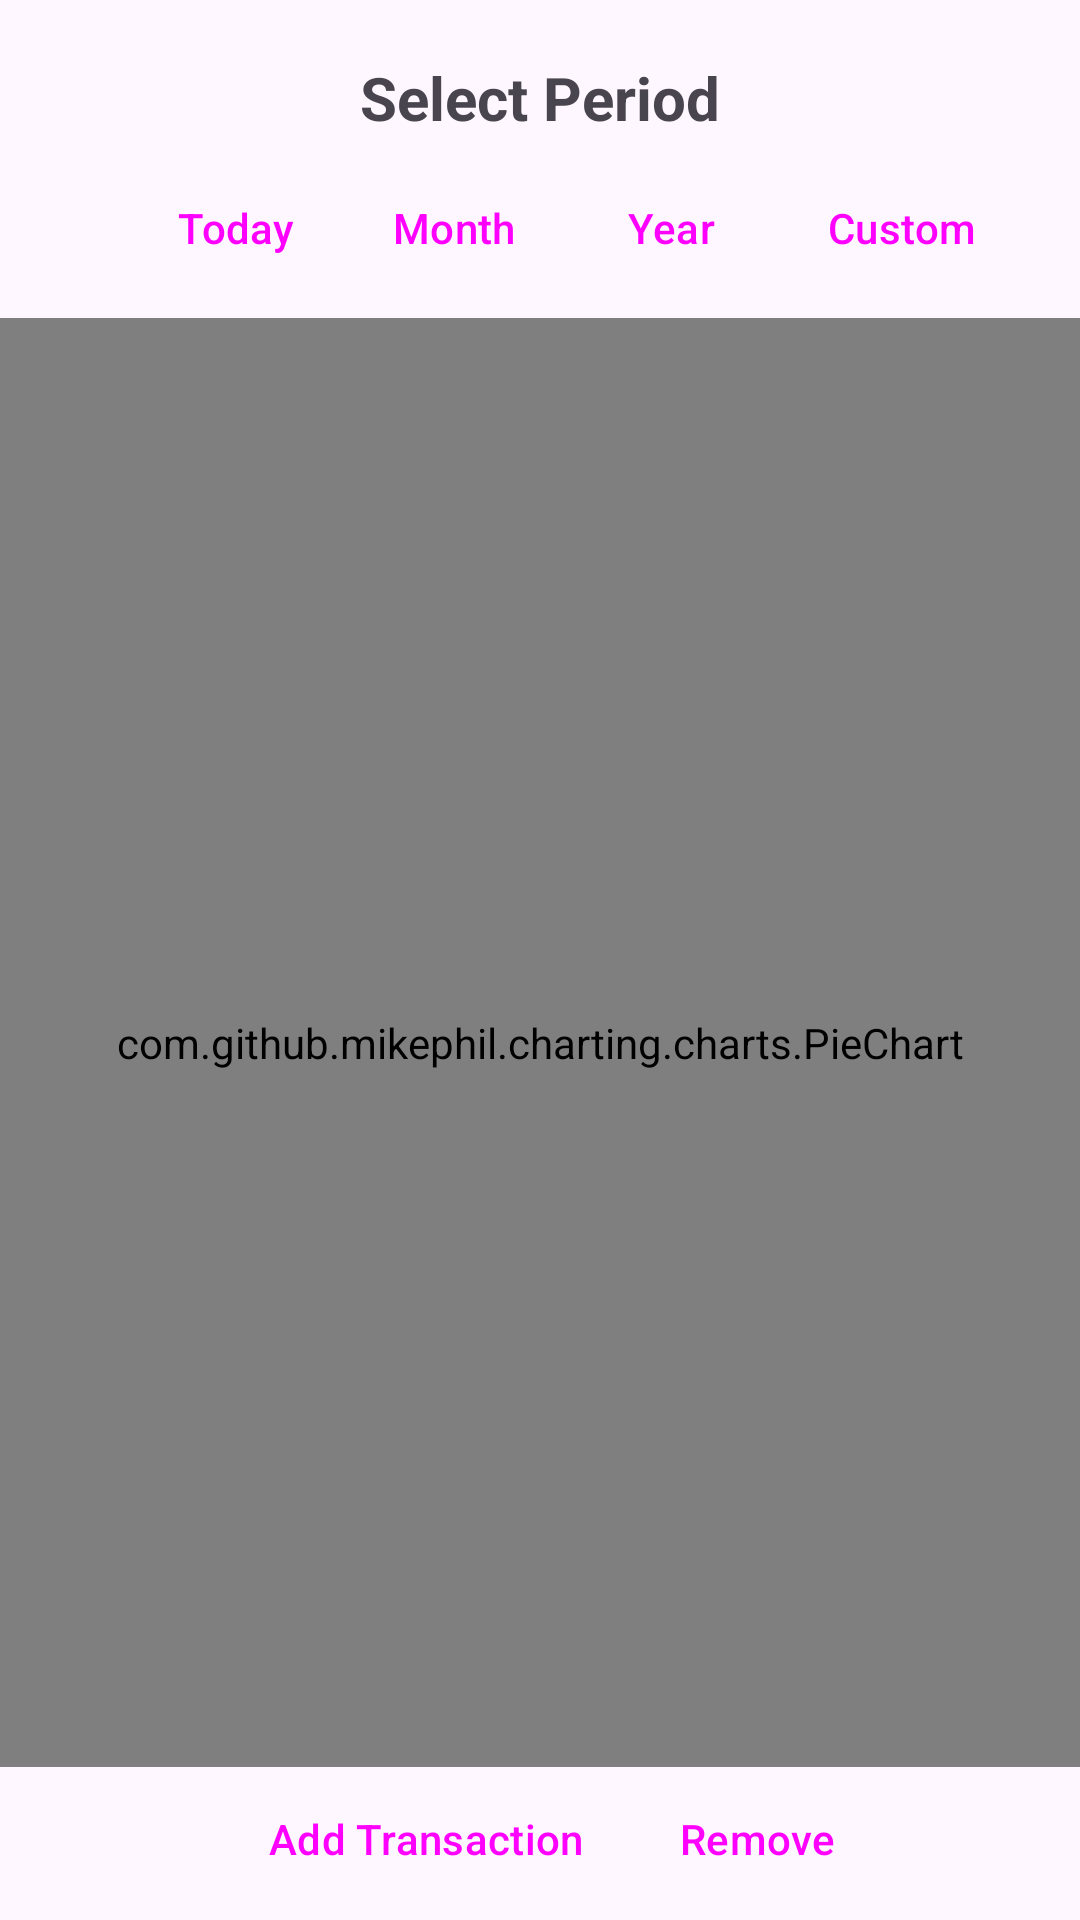

The Android layout XML behind this screen, and the referenced resources:
<!-- AndroidManifest.xml: application theme Base.Theme.Projekt -->
<!-- res/layout/activity_main.xml -->
<?xml version="1.0" encoding="utf-8"?>
<LinearLayout xmlns:android="http://schemas.android.com/apk/res/android"
    xmlns:app="http://schemas.android.com/apk/res-auto"
    xmlns:tools="http://schemas.android.com/tools"
    android:id="@+id/constraint_layout"
    android:layout_width="match_parent"
    android:layout_height="wrap_content"
    android:orientation="vertical"
    android:gravity="center"
    tools:context=".Activities.MainActivity">


    <TextView
        android:id="@+id/textView_currency_hidden"
        android:layout_width="wrap_content"
        android:layout_height="wrap_content"
        android:text="PLN"
        android:visibility="gone" />

    <TextView
        android:id="@+id/user_details"
        android:layout_width="wrap_content"
        android:layout_height="wrap_content"
        tools:ignore="MissingConstraints"
        android:layout_gravity="center"/>

    <TextView
        android:layout_width="wrap_content"
        android:layout_height="wrap_content"
        android:text="Select Period"
        android:textStyle="bold"
        android:textSize="20dp"/>

    <LinearLayout
        android:id="@+id/buttonLayout"
        android:layout_width="match_parent"
        android:layout_height="wrap_content"
        android:orientation="horizontal"
        android:layout_gravity="center"
        style="?android:attr/buttonBarButtonStyle">
        <Button
            android:id="@+id/today_button"
            android:layout_width="wrap_content"
            android:layout_height="wrap_content"
            android:text="@string/today"
            style="?android:attr/buttonBarButtonStyle"
            />

        <Button
            android:id="@+id/month_button"
            android:layout_width="wrap_content"
            android:layout_height="wrap_content"
            android:text="@string/month"
            style="?android:attr/buttonBarButtonStyle"
            />
        <Button
            android:id="@+id/year_button"
            android:layout_width="wrap_content"
            android:layout_height="wrap_content"
            android:text="@string/year"
            style="?android:attr/buttonBarButtonStyle"
            />

        <Button
            android:id="@+id/custom_button"
            android:layout_width="wrap_content"
            android:layout_height="wrap_content"
            android:text="@string/custom"
            style="?android:attr/buttonBarButtonStyle"
            />
    </LinearLayout>
    <com.github.mikephil.charting.charts.PieChart
        android:id="@+id/pieChart"
        android:layout_width="match_parent"
        android:layout_height="483dp" />
    <LinearLayout
        android:layout_width="wrap_content"
        android:layout_height="wrap_content"
        android:orientation="horizontal"
        android:gravity="center">
        <Button
            android:id="@+id/new_transaction"
            android:layout_width="wrap_content"
            android:layout_height="wrap_content"
            android:layout_gravity="center"
            android:text="@string/add_transaction"
            style="?android:attr/buttonBarButtonStyle" />
        <Button
            android:id="@+id/remove_transaction"
            android:layout_width="wrap_content"
            android:layout_height="wrap_content"
            android:layout_gravity="center"
            android:text="@string/remove_transaction"
            style="?android:attr/buttonBarButtonStyle" />
    </LinearLayout>

    <LinearLayout
        android:layout_width="wrap_content"
        android:layout_height="wrap_content"
        android:orientation="horizontal"
        android:gravity="center">
        <Button
            android:id="@+id/history"
            android:layout_width="wrap_content"
            android:layout_height="wrap_content"
            android:layout_gravity="center"
            android:text="@string/history"
            style="?android:attr/buttonBarButtonStyle" />

    </LinearLayout>


</LinearLayout>
<!-- resources referenced by this layout -->
<resources>
  <string name="add_transaction">Add Transaction</string>
  <string name="custom">Custom</string>
  <string name="history">History</string>
  <string name="month">Month</string>
  <string name="remove_transaction">Remove</string>
  <string name="today">Today</string>
  <string name="year">Year</string>
  <style name="Base.Theme.Projekt" parent="Theme.Material3.Light">
          
          
      </style>
</resources>
